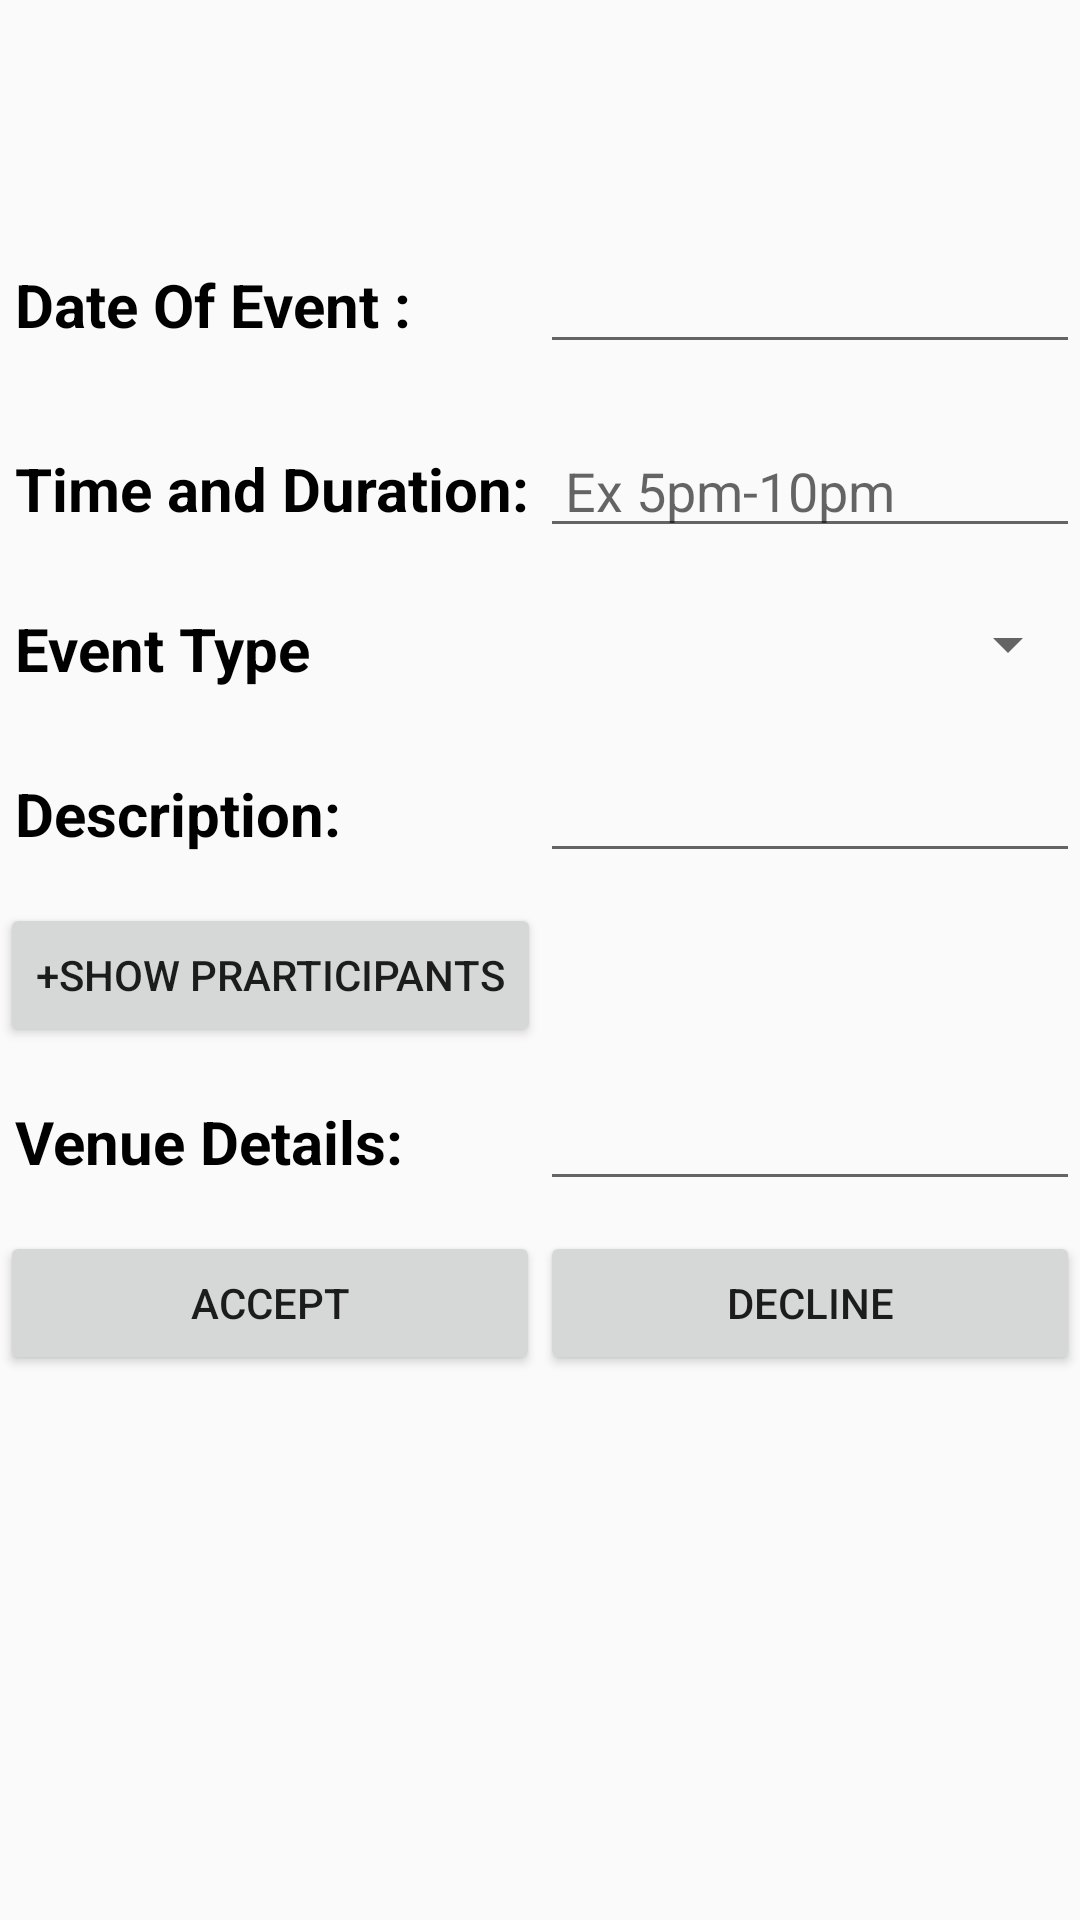

Here is an Android app screen rendered from its layout file. Give the layout XML and the strings, colors and styles it references.
<!-- AndroidManifest.xml: application theme AppTheme -->
<!-- res/layout/fragment_my_event_details.xml -->
<?xml version="1.0" encoding="utf-8"?>
<LinearLayout xmlns:android="http://schemas.android.com/apk/res/android"
    android:orientation="vertical"
    android:layout_width="match_parent"
    android:layout_height="match_parent"
    android:paddingTop="70dp">
    <ScrollView

        android:layout_width="match_parent"
        android:layout_height="wrap_content">
        <LinearLayout
            android:layout_width="match_parent"
            android:layout_height="wrap_content"
            android:orientation="vertical">
            <LinearLayout
                android:layout_width="match_parent"
                android:layout_height="wrap_content"
                android:orientation="horizontal"
                android:paddingBottom="10dp"
                android:paddingTop="10dp">
                <TextView
                    android:layout_width="0dp"
                    android:layout_weight="1"
                    android:layout_height="wrap_content"
                    android:text=" Date Of Event :"
                    android:textSize="20dp"
                    android:textColor="#000"
                    android:textStyle="bold"/>
                <EditText
                    android:layout_width="0dp"
                    android:layout_weight="1"
                    android:layout_height="wrap_content"
                    android:id="@+id/edittextdate"/>

            </LinearLayout>

            <LinearLayout
                android:layout_width="match_parent"
                android:layout_height="wrap_content"
                android:orientation="horizontal"
                android:paddingBottom="10dp"
                android:paddingTop="10dp">
                <TextView
                    android:layout_width="0dp"
                    android:layout_weight="1"
                    android:layout_height="wrap_content"
                    android:text=" Time and Duration:"
                    android:textSize="20dp"
                    android:textColor="#000"
                    android:textStyle="bold"/>
                <EditText
                    android:layout_width="0dp"
                    android:layout_weight="1"
                    android:layout_height="wrap_content"
                    android:id="@+id/edittexttime"
                    android:hint=" Ex 5pm-10pm"/>

            </LinearLayout>

            <LinearLayout
                android:layout_width="match_parent"
                android:layout_height="wrap_content"
                android:orientation="horizontal"
                android:paddingBottom="10dp"
                android:paddingTop="10dp">
                <TextView
                    android:layout_width="0dp"
                    android:layout_weight="1"
                    android:layout_height="wrap_content"
                    android:text=" Event Type"
                    android:textSize="20dp"
                    android:textColor="#000"
                    android:textStyle="bold"/>
                <Spinner
                    android:layout_width="0dp"
                    android:layout_weight="1"
                    android:layout_height="wrap_content"
                    android:id="@+id/sp1"></Spinner>

            </LinearLayout>

            <LinearLayout
                android:layout_width="match_parent"
                android:layout_height="wrap_content"
                android:orientation="horizontal"
                android:paddingBottom="10dp"
                android:paddingTop="10dp">
                <TextView
                    android:layout_width="0dp"
                    android:layout_weight="1"
                    android:layout_height="wrap_content"
                    android:text=" Description:"
                    android:textSize="20dp"
                    android:textColor="#000"
                    android:textStyle="bold"/>
                <EditText
                    android:layout_width="0dp"
                    android:layout_weight="1"
                    android:layout_height="wrap_content"
                    android:id="@+id/edittextdes"
                    />

            </LinearLayout>

            <Button
                android:layout_width="wrap_content"
                android:layout_height="wrap_content"
                android:text="+Show Prarticipants"/>


            <LinearLayout
                android:layout_width="match_parent"
                android:layout_height="wrap_content"
                android:orientation="horizontal"
                android:paddingBottom="10dp"
                android:paddingTop="10dp">
                <TextView
                    android:layout_width="0dp"
                    android:layout_weight="1"
                    android:layout_height="wrap_content"
                    android:text=" Venue Details:"
                    android:textSize="20dp"
                    android:textColor="#000"
                    android:textStyle="bold"/>
                <EditText
                    android:layout_width="0dp"
                    android:layout_weight="1"
                    android:layout_height="wrap_content"
                    android:id="@+id/edittextvenue"
                    />

            </LinearLayout>
            <LinearLayout
                android:layout_width="match_parent"
                android:layout_height="wrap_content"
                android:orientation="horizontal">

                <Button
                    android:layout_width="0dp"
                    android:layout_height="wrap_content"
                    android:layout_weight="1"
                    android:text="Accept"/>

                <Button
                    android:layout_width="0dp"
                    android:layout_weight="1"
                    android:layout_height="wrap_content"
                    android:text="Decline"/>


            </LinearLayout>

        </LinearLayout>
    </ScrollView>
</LinearLayout>
<!-- resources referenced by this layout -->
<resources>
  <style name="AppTheme" parent="Theme.AppCompat.Light.NoActionBar">
          
          <item name="colorPrimary">@color/colorPrimary</item>
          <item name="colorPrimaryDark">@color/colorPrimaryDark</item>
          <item name="colorAccent">@color/colorAccent</item>
      </style>
  <color name="colorPrimary">#3F51B5</color>
  <color name="colorPrimaryDark">#303F9F</color>
  <color name="colorAccent">#FF4081</color>
</resources>
